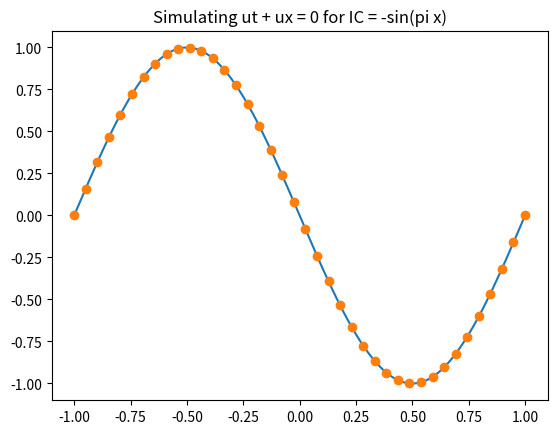
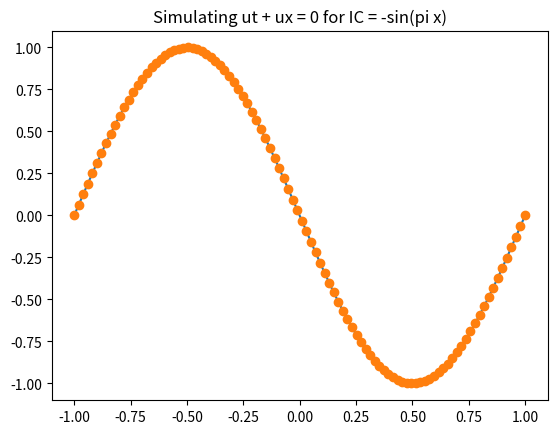
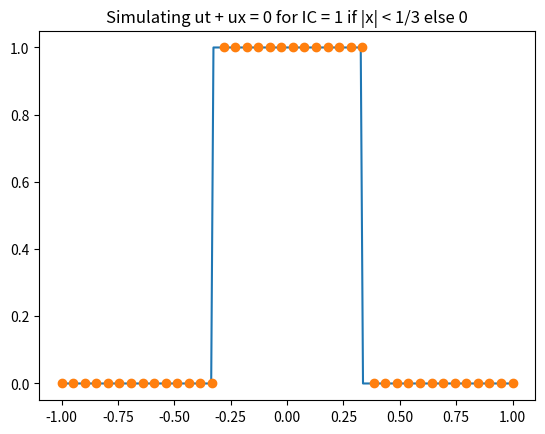
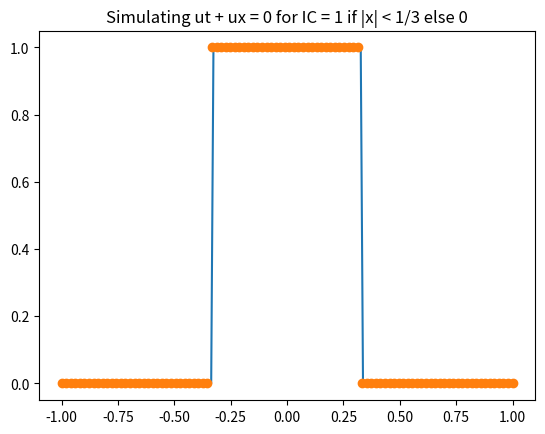

Python code for these plots, in order:
import numpy as np
import matplotlib.pyplot as plt

def euler(x,u,dt):
	return np.array([x[i] + u[i]*dt for i in range(len(x))]) 

class domain():
	def __init__(self,IC,Nx,bounds,int_method,periodic = True):
		self.bounds = bounds
		self.IC = IC
		self.x = np.linspace(bounds[0],bounds[1],Nx,endpoint = True)
		self.phi = np.array(list(map(IC,self.x)))
		self.mass = 1.0
		self.den = [self.mass/(self.x[2]- self.x[1])]*len(self.x)
		self.vel = [1]*len(self.x)
		self.periodic = periodic
		
	def cal_den(self):
		for i in range(len(self.x_ext)):
			self.den_ext[i] = np.sum([self.mass*sph_kernel_cubicsp(abs(self.x_ext[i] - self.x_ext[j])/self.h,self.h,1) for j in range(len(self.x_ext))])

			   
	def extend_dom(self,no_part):
		self.ext = True
		self.no_part = no_part
		self.x_ext = np.concatenate((np.concatenate((self.x[len(self.x) - no_part:-1] - (self.x[-1] - self.x[0]),self.x)),self.x[1:no_part] + (self.x[-1] - self.x[0]) ))	
		# self.phi_ext = np.array(list(map(self.IC,self.x_ext)))
		self.phi_ext = np.concatenate((np.concatenate((self.phi[len(self.x) - no_part:-1],self.phi)),self.phi[1:no_part]))	
		# self.den_ext = np.zeros_like(self.x_ext)
		# self.den_ext = [self.den[0]]*len(self.x_ext)
		self.vel = [1]*len(self.x_ext)
		
		# print(self.x_ext,self.vel)

	def get_vel(self):
		return [self.vel[0]]*len(self.x)	

	def sort(self):
		return np.argsort(self.x)

	def periodic_chk(self):
		if self.periodic:
			for i in range(len(self.x)):
				if self.x[i] > self.bounds[1] + 1e-5:
					self.x[i] -= (self.bounds[1] - self.bounds[0])
				elif self.x[i] < self.bounds[0] - 1e-5:		
					self.x[i] += (self.bounds[1] - self.bounds[0])
				else:
					pass		
		if (abs(self.x[-1] - self.bounds[1]) < 1e-5) & (abs(self.x[0] - self.bounds[1]) < 1e-5):
			self.x[-1] -= (self.bounds[1] - self.bounds[0])
		elif (abs(self.x[-1] - self.bounds[0]) < 1e-5) & (abs(self.x[0] - self.bounds[0]) < 1e-5):
			self.x[0] += (self.bounds[1] - self.bounds[0])
		else:
			pass	
	def simulate(self,method,dt):
		# self.extend_dom(self.no_part)
		self.vel = self.get_vel()
		self.x = method(self.x,self.vel,dt)
		self.periodic_chk()
		


				
		


def q1(Nx):
	IC = lambda x: -np.sin(np.pi*x)
	dom = domain(IC,Nx,[-1,1],euler)
	for i in range(int(40/0.05)):
		dom.simulate(euler,0.05)
	return dom

def q2(Nx):
	IC = lambda x: 1 if abs(x) < 1/3 else 0
	dom = domain(IC,Nx,[-1,1],euler)
	for i in range(int(40/0.05)):
		dom.simulate(euler,0.05)
	return dom

 
if __name__== "__main__":	
	dom = q1(40)
	x = np.linspace(-1,1,200,endpoint = True)
	fx = np.array(list(map(dom.IC,x)))
	plt.figure(1)
	plt.plot(x,fx,label = 'Exact soln at t = 40s')
	idx = dom.sort()
	plt.plot(dom.x[idx],dom.phi[idx],'o',label = 'Computed soln at t = 40s with 40 points')
	plt.title('Simulating ut + ux = 0 for IC = -sin(pi x)')
	plt.savefig('q1_40.png')
	
	dom = q1(100)
	x = np.linspace(-1,1,200,endpoint = True)
	fx = np.array(list(map(dom.IC,x)))
	plt.figure(2)
	plt.plot(x,fx,label = 'Exact soln at t = 40s')
	idx = dom.sort()
	plt.plot(dom.x[idx],dom.phi[idx],'o',label = 'Computed soln at t = 40s with 100 points')
	plt.title('Simulating ut + ux = 0 for IC = -sin(pi x)')
	plt.savefig('q1_100.png')
	
	dom = q2(40)
	x = np.linspace(-1,1,200,endpoint = True)
	fx = np.array(list(map(dom.IC,x)))
	plt.figure(3)
	plt.plot(x,fx,label = 'Exact soln at t = 40s')
	idx = dom.sort()
	plt.plot(dom.x[idx],dom.phi[idx],'o',label = 'Computed soln at t = 40s with 40 points')
	plt.title('Simulating ut + ux = 0 for IC = 1 if |x| < 1/3 else 0')
	plt.savefig('q2_40.png')

	dom = q2(100)
	x = np.linspace(-1,1,200,endpoint = True)
	fx = np.array(list(map(dom.IC,x)))
	plt.figure(4)
	plt.plot(x,fx,label = 'Exact soln at t = 40s')
	idx = dom.sort()
	plt.plot(dom.x[idx],dom.phi[idx],'o',label = 'Computed soln at t = 40s with 100 points')
	plt.title('Simulating ut + ux = 0 for IC = 1 if |x| < 1/3 else 0')
	plt.savefig('q2_100.png')

	